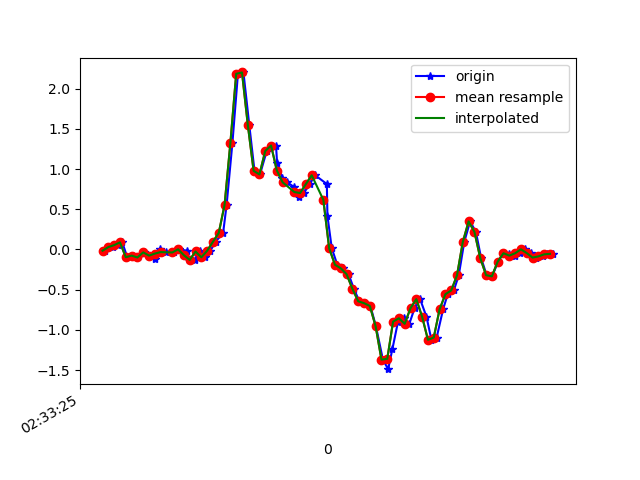

Values plotted in this chart, from the file beside it:
1617849205269, 544848889179400, -0.0151908705, 0.12774858, -0.014563761
1617849205295, 544848908203544, 0.03001, -0.08361, 9.7E-5
1617849205314, 544848927227656, 0.05445, 0.1778, -0.02556
1617849205328, 544848946251784, 0.08866, -0.2595, 0.03553
1617849205345, 544848965300712, -0.09583, 0.06544, -0.028
1617849205364, 544848984322328, -0.07628, 0.2243, 0.0172
1617849205383, 544849003346216, -0.09949, -0.2253, 0.02209
1617849205403, 544849022370072, -0.03596, 0.3806, -0.009677
1617849205421, 544849041393976, -0.07628, 0.1094, 0.06241
1617849205440, 544849060442680, -0.1142, -0.07384, 0.05263
1617849205459, 544849079466552, 0.01169, 0.3049, 0.0563
1617849205478, 544849098480728, -0.0323, -0.09216, 0.1052
1617849205505, 544849117503992, -0.03718, -0.03596, 0.09661
1617849205524, 544849136527224, 0.001913, 0.2573, 0.06241
1617849205550, 544849155575288, -0.01519, 0.1449, 0.1101
1617849205559, 544849174598552, -0.1276, -0.1813, 0.09173
1617849205577, 544849193616088, -0.13, 0.4588, 0.01964
1617849205595, 544849212639032, -0.02496, 0.3562, 0.05385
1617849205612, 544849231661976, -0.09705, 0.1082, -0.01701
1617849205631, 544849250709752, -0.01641, 0.3342, -0.05732
1617849205649, 544849269732696, 0.09599, 0.2951, -0.0842
1617849205675, 544849288754392, 0.2059, 0.2634, -0.243
1617849205687, 544849307777368, 0.5541, 0.2218, -0.4703
1617849205707, 544849326800216, 1.325, 0.00191, -0.5448
1617849205726, 544849345847960, 2.185, -0.4489, -0.4825
1617849205745, 544849364870808, 2.202, -1.192, -0.3554
1617849205765, 544849383893784, 1.55, -2.01, -0.2858
1617849205783, 544849402922648, 0.9781, -2.727, -0.3261
1617849205802, 544849421970584, 0.9341, -3.314, -0.386
1617849205825, 544849440993752, 1.225, -3.717, -0.3921
1617849205857, 544849460016856, 1.293, -3.927, -0.4458
1617849205861, 544849479039960, 1.07, -3.987, -0.5252
1617849205879, 544849498066776, 0.895, -3.904, -0.6267
1617849205896, 544849517090008, 0.8351, -3.707, -0.7073
1617849205920, 544849536113240, 0.7753, -3.408, -0.7769
1617849205936, 544849555161304, 0.6543, -3.032, -0.8857
1617849205953, 544849574184536, 0.702, -2.587, -0.9736
1617849205973, 544849593216408, 0.8144, -2.156, -0.9675
1617849205992, 544849612239960, 0.9231, -1.75, -0.8722
1617849206032, 544849631263448, 0.8144, -1.407, -0.7048
1617849206034, 544849650286936, 0.4197, -1.126, -0.5472
1617849206049, 544849669335192, 0.01535, -0.835, -0.4177
1617849206068, 544849688358744, -0.1899, -0.521, -0.298
1617849206088, 544849707387992, -0.2339, -0.196, -0.1477
1617849206107, 544849726411608, -0.3072, 0.1314, 0.02209
1617849206125, 544849745460056, -0.4892, 0.4857, 0.1553
1617849206144, 544849764483736, -0.6444, 0.884, 0.2591
1617849206165, 544849783507352, -0.6676, 1.291, 0.4216
1617849206182, 544849802539672, -0.703, 1.648, 0.6378
1617849206201, 544849821588248, -0.9559, 1.944, 0.8431
1617849206225, 544849840612120, -1.37, 2.278, 0.9384
1617849206243, 544849859635992, -1.489, 2.648, 1.01
1617849206258, 544849878659736, -1.232, 3.012, 1.086
1617849206277, 544849897714968, -0.8973, 3.331, 1.18
1617849206296, 544849916739096, -0.8557, 3.525, 1.188
1617849206316, 544849935763096, -0.9242, 3.652, 1.106
1617849206334, 544849954786968, -0.7299, 3.692, 1.043
1617849206353, 544849973835800, -0.6175, 3.472, 1.059
1617849206375, 544849992859800, -0.8374, 3.05, 1.106
1617849206392, 544850011880728, -1.123, 2.604, 1.015
1617849206410, 544850030904600, -1.095, 2.174, 0.7881
... 21 more rows
